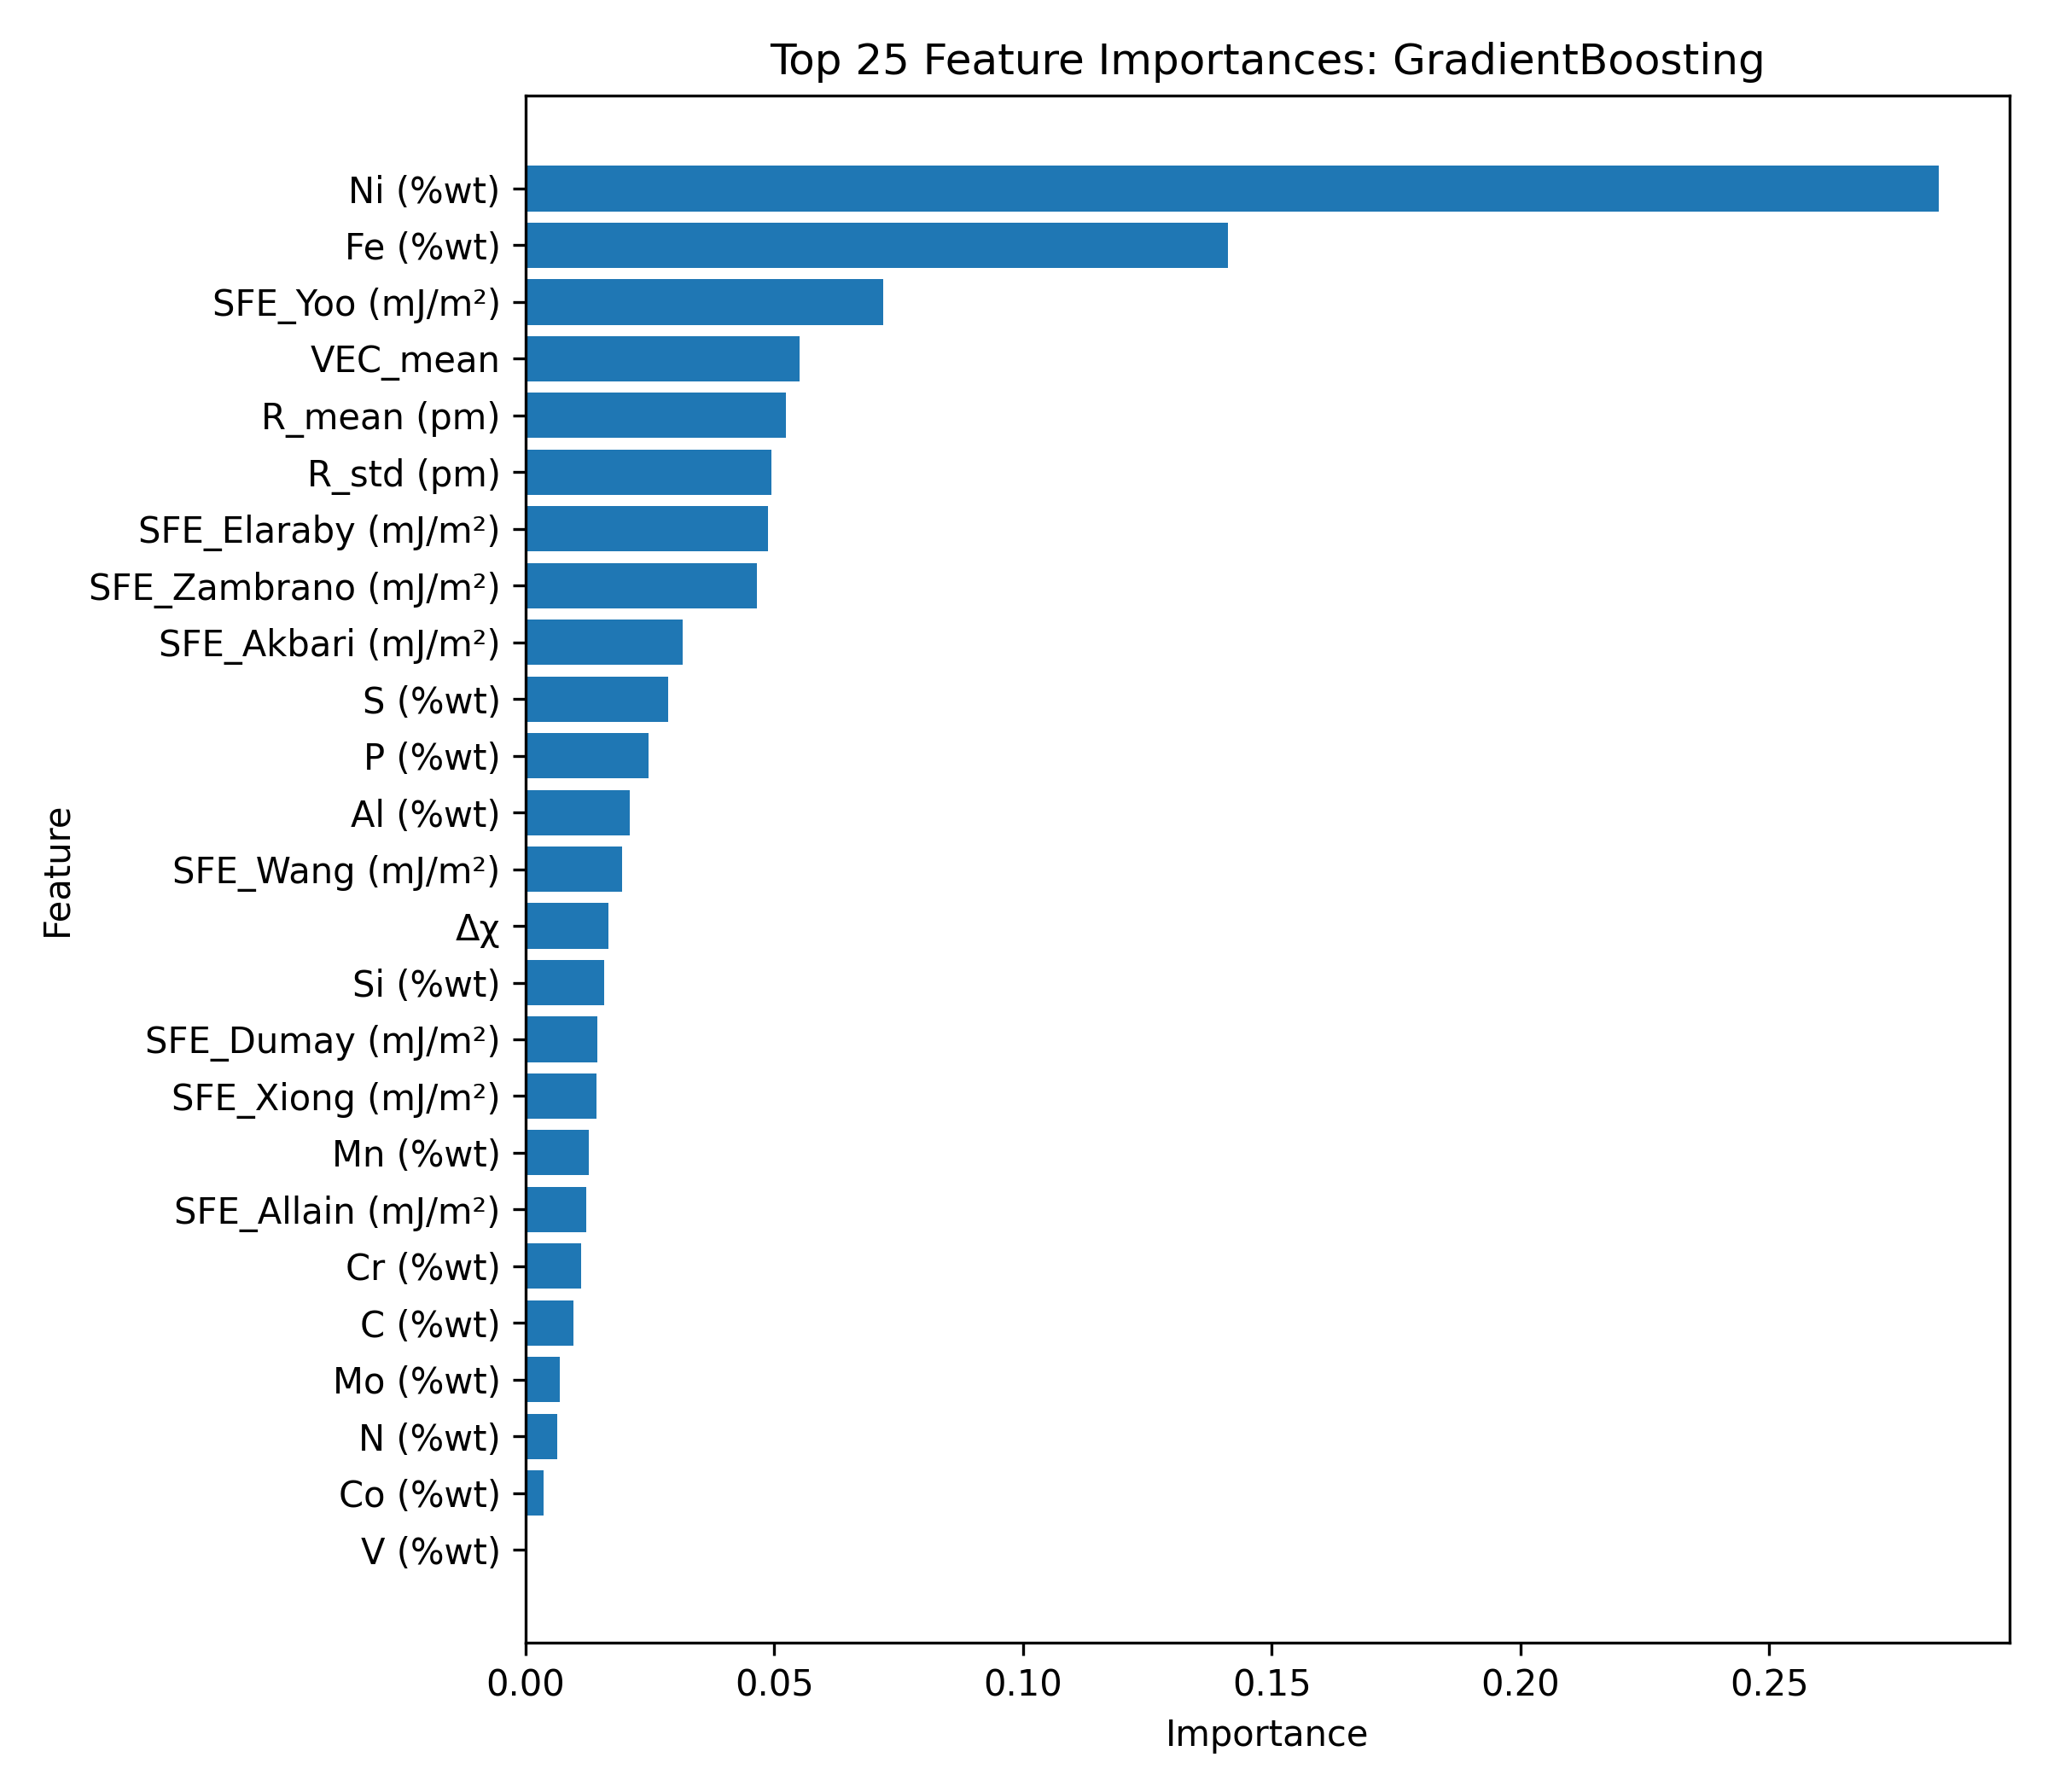

Values plotted in this chart, from the file beside it:
Feature, Importance
Ni (%wt), 0.2842
Fe (%wt), 0.1413
SFE_Yoo (mJ/m²), 0.07192
VEC_mean, 0.05512
R_mean (pm), 0.05241
R_std (pm), 0.04943
SFE_Elaraby (mJ/m²), 0.04868
SFE_Zambrano (mJ/m²), 0.04656
SFE_Akbari (mJ/m²), 0.0316
S (%wt), 0.02868
P (%wt), 0.02465
Al (%wt), 0.02103
SFE_Wang (mJ/m²), 0.01938
Δχ, 0.01671
Si (%wt), 0.01586
SFE_Dumay (mJ/m²), 0.01442
SFE_Xiong (mJ/m²), 0.0143
Mn (%wt), 0.01277
SFE_Allain (mJ/m²), 0.01227
Cr (%wt), 0.01114
C (%wt), 0.00967
Mo (%wt), 0.006856
N (%wt), 0.006348
Co (%wt), 0.00361
V (%wt), 0.0003806
Ti (%wt), 0.0003421
Nb (%wt), 0.0002915
Cu (%wt), 0.0001394
